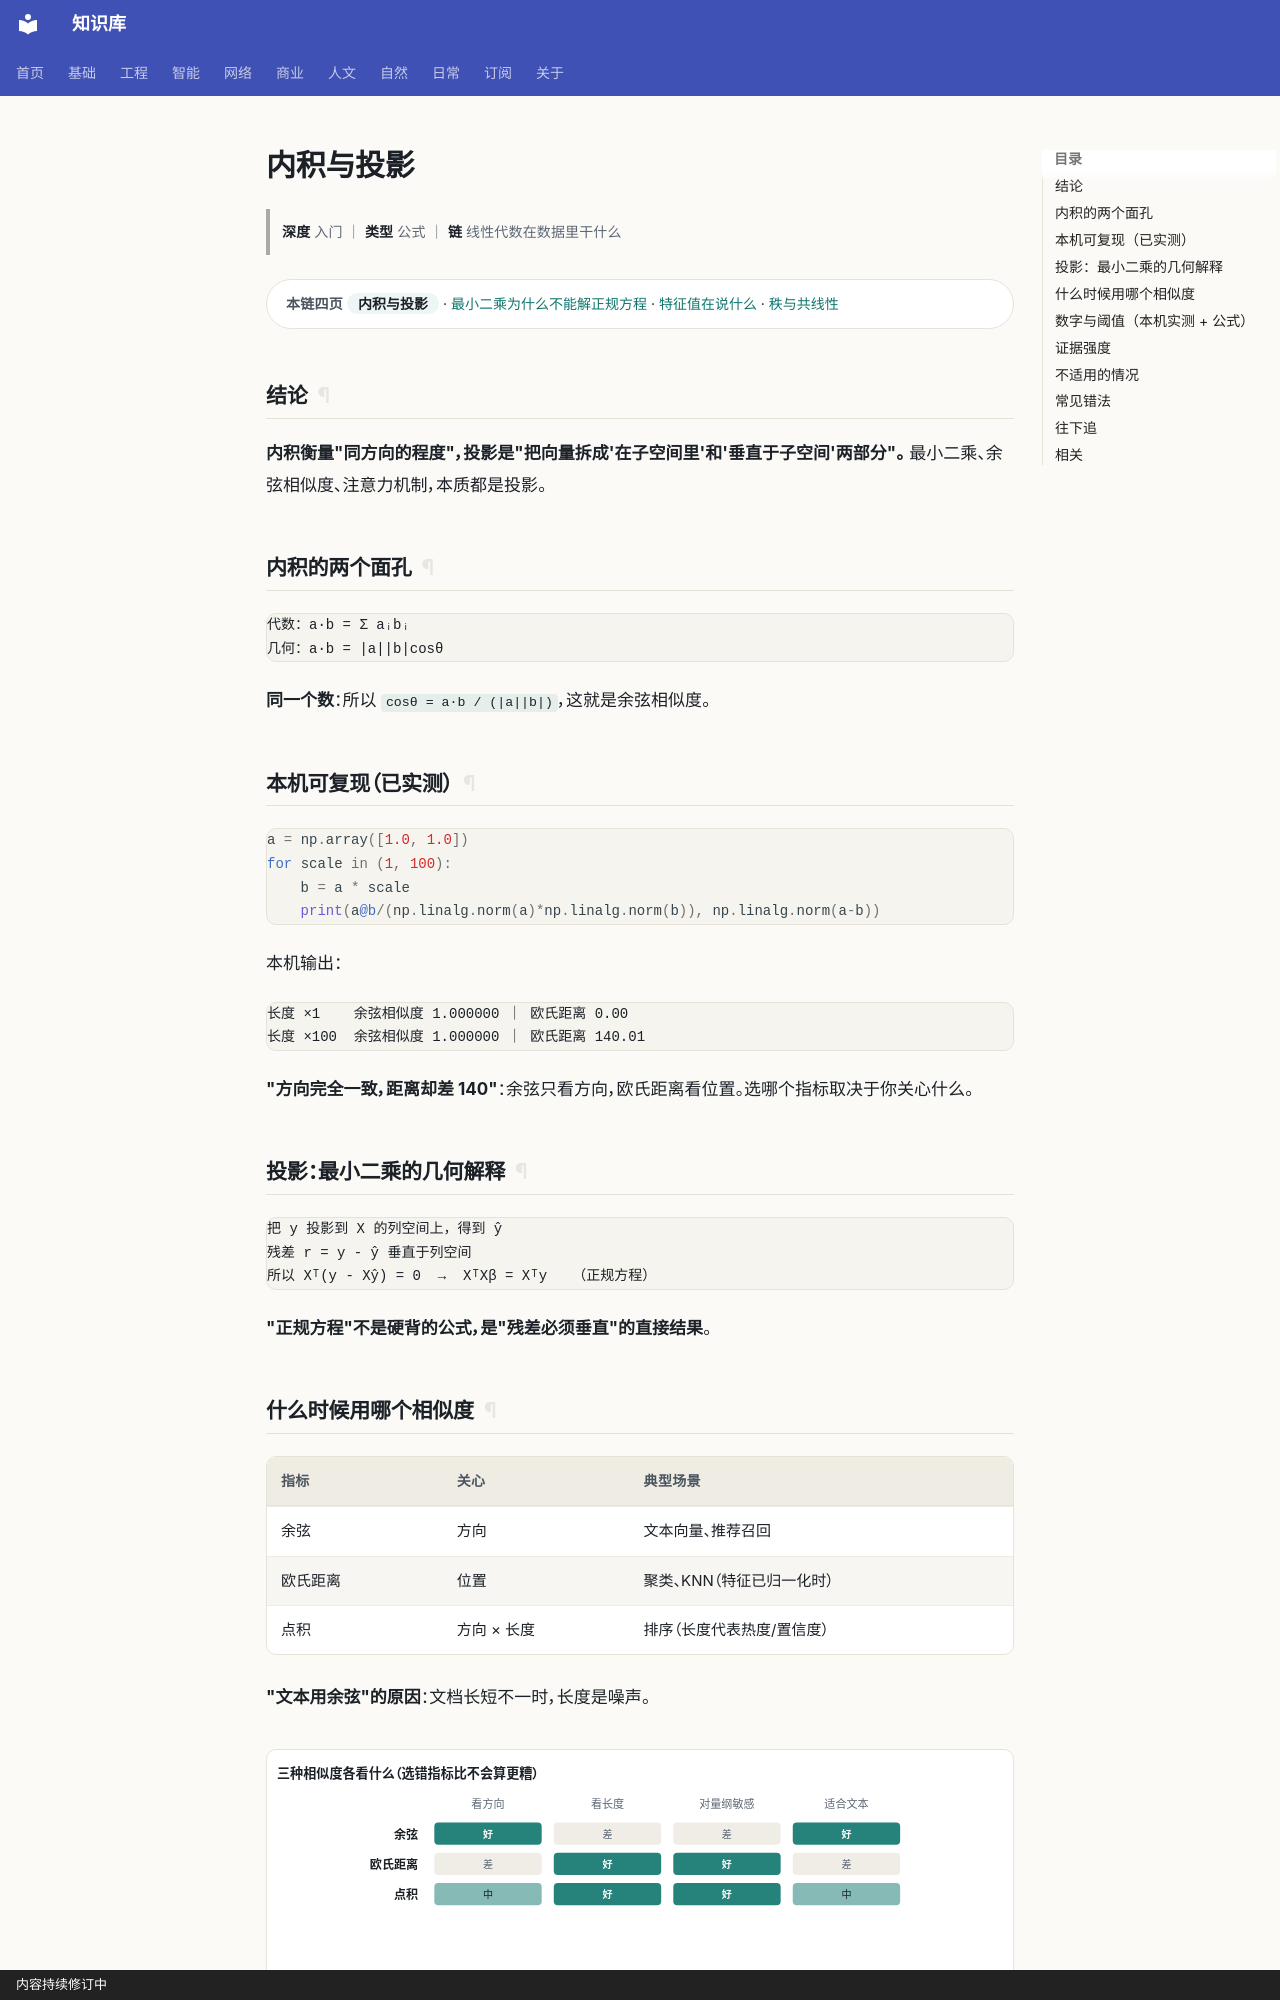

repository: gh503/kb · page: 基础/线性代数/内积与投影/index.html · generator: mkdocs · copyright: 内容持续修订中

# 内积与投影

> **深度** 入门 ｜ **类型** 公式 ｜ **链** 线性代数在数据里干什么

<div class="kb-chain" markdown>
<span class="kb-chain__label">本链四页</span> <span class="kb-chain__now">内积与投影</span> · [最小二乘为什么不能解正规方程](最小二乘为什么不能解正规方程.md) · [特征值在说什么](特征值在说什么.md) · [秩与共线性](秩与共线性.md)
</div>


## 结论

**内积衡量"同方向的程度"，投影是"把向量拆成'在子空间里'和'垂直于子空间'两部分"。**
最小二乘、余弦相似度、注意力机制，本质都是投影。

## 内积的两个面孔

```text
代数：a·b = Σ aᵢbᵢ
几何：a·b = |a||b|cosθ
```

**同一个数**：所以 `cosθ = a·b / (|a||b|)`，这就是余弦相似度。

## 本机可复现（已实测）

```python
a = np.array([1.0, 1.0])
for scale in (1, 100):
    b = a * scale
    print(a@b/(np.linalg.norm(a)*np.linalg.norm(b)), np.linalg.norm(a-b))
```

本机输出：

```text
长度 ×1    余弦相似度 1.000000 ｜ 欧氏距离 0.00
长度 ×100  余弦相似度 1.000000 ｜ 欧氏距离 140.01
```

**"方向完全一致，距离却差 140"**：余弦只看方向，欧氏距离看位置。选哪个指标取决于你关心什么。

## 投影：最小二乘的几何解释

```text
把 y 投影到 X 的列空间上，得到 ŷ
残差 r = y - ŷ 垂直于列空间
所以 Xᵀ(y - Xŷ) = 0  →  XᵀXβ = Xᵀy   （正规方程）
```

**"正规方程"不是硬背的公式，是"残差必须垂直"的直接结果**。
